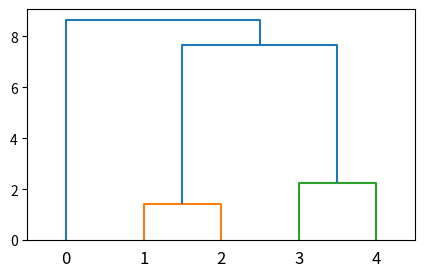

Here is the Python script that generated this plot:
###cluster.py
#导入相应的包
from scipy.cluster.hierarchy import dendrogram, linkage,fcluster
from matplotlib import pyplot as plt

X = [[2,9],[8,5],[7,4],[2,2],[4,1]]
Z = linkage(X, 'ward')
f = fcluster(Z,4,'distance')
fig = plt.figure(figsize=(5, 3))
dn = dendrogram(Z)
print(Z)
plt.show()
